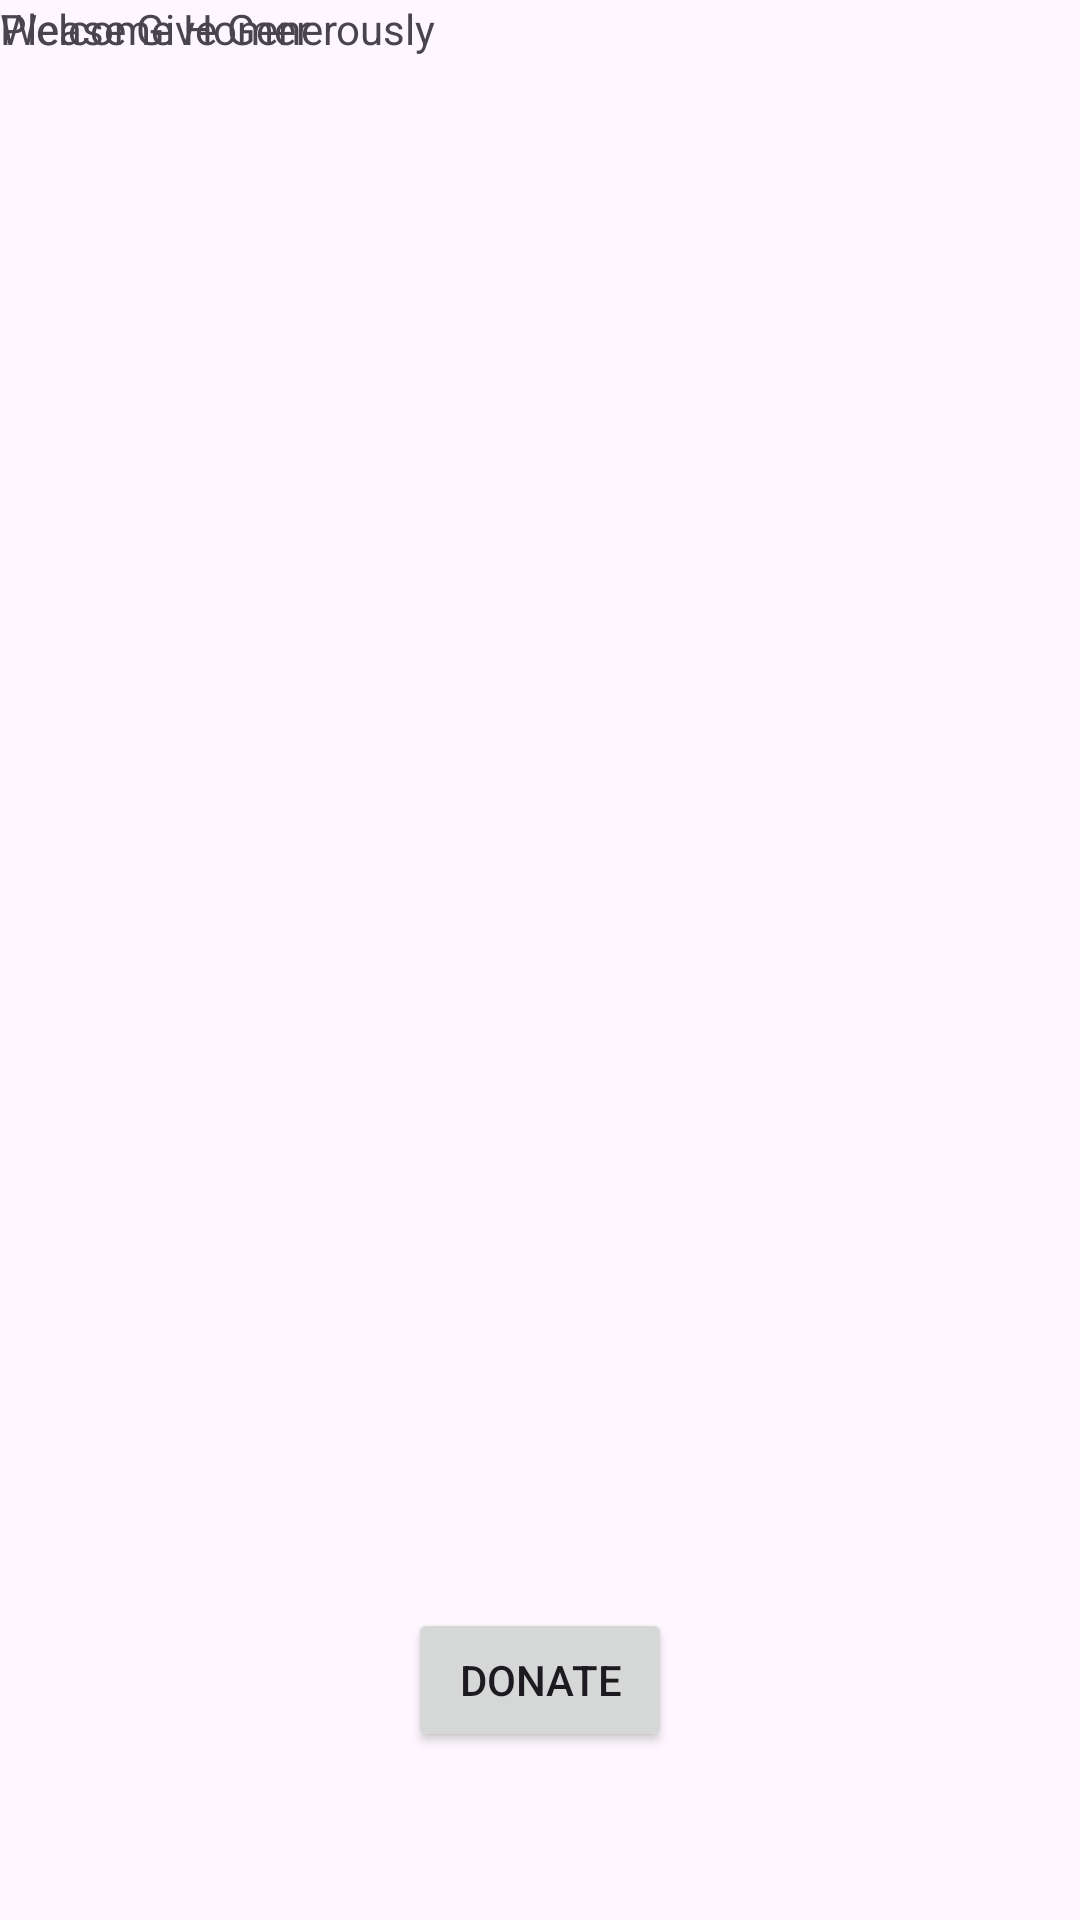

This screen was rendered from an Android layout file. Write that file and the resources it references.
<!-- AndroidManifest.xml: application theme Theme.DonationV2 -->
<!-- res/layout/content_main.xml -->
<?xml version="1.0" encoding="utf-8"?>
<androidx.constraintlayout.widget.ConstraintLayout xmlns:android="http://schemas.android.com/apk/res/android"
    xmlns:app="http://schemas.android.com/apk/res-auto"
    xmlns:tools="http://schemas.android.com/tools"
    android:layout_width="match_parent"
    android:layout_height="match_parent"
    app:layout_behavior="@string/appbar_scrolling_view_behavior">

    <TextView
        android:id="@+id/donateTitle"
        android:layout_width="357dp"
        android:layout_height="27dp"
        android:text="@string/donateTitle"
        tools:ignore="MissingConstraints,TextSizeCheck"
        tools:layout_editor_absoluteX="17dp"
        tools:layout_editor_absoluteY="28dp" />

    <TextView
        android:id="@+id/donateSubtitle"
        android:layout_width="wrap_content"
        android:layout_height="wrap_content"
        android:text="Please Give Generously"
        tools:ignore="HardcodedText,MissingConstraints"
        tools:layout_editor_absoluteX="17dp"
        tools:layout_editor_absoluteY="68dp" />

    <Button
        android:id="@+id/donateButton"
        android:layout_width="wrap_content"
        android:layout_height="wrap_content"
        android:layout_marginBottom="56dp"
        android:text="@string/donateButton"
        app:layout_constraintBottom_toBottomOf="parent"
        app:layout_constraintEnd_toEndOf="parent"
        app:layout_constraintStart_toStartOf="parent"
        android:onClick="donateButtonPressed"/>

</androidx.constraintlayout.widget.ConstraintLayout>
<!-- resources referenced by this layout -->
<resources>
  <string name="donateButton">Donate</string>
  <string name="donateTitle">Welcome Homer</string>
  <style name="Theme.DonationV2" parent="Base.Theme.DonationV2" />
  <style name="Base.Theme.DonationV2" parent="Theme.Material3.DayNight.NoActionBar">
          
          
      </style>
</resources>
